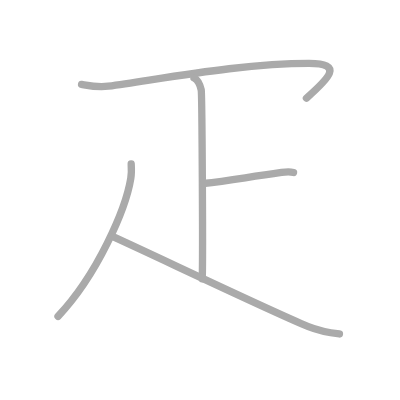
t = 0.00 s
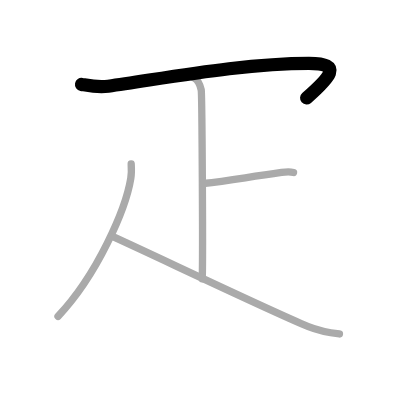
t = 1.00 s
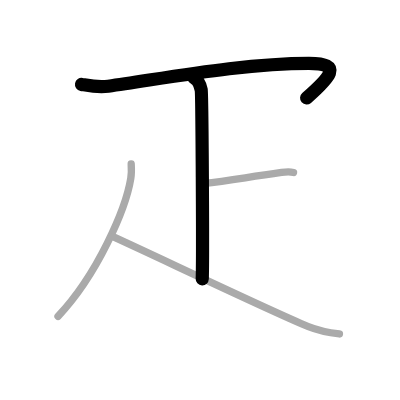
t = 2.00 s
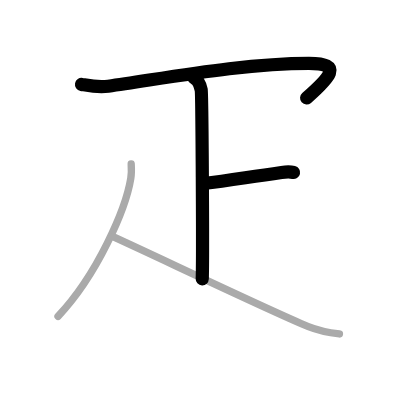
t = 3.00 s
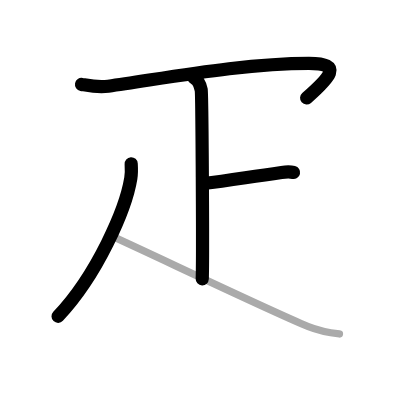
t = 4.00 s
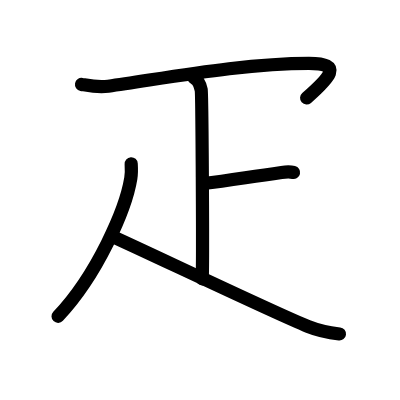
t = 5.00 s

The animated SVG that drew these frames (rendered in a browser with its animation timeline set to each time). Animation: 5 SMIL elements (animate=5); one cycle of 5.00 s.

<?xml version="1.0" standalone="no"?>
<!DOCTYPE svg PUBLIC "-//W3C//DTD SVG 1.1//EN"   "http://www.w3.org/Graphics/SVG/1.1/DTD/svg11.dtd">
<svg width="400px" height="400px"  version="1.1" xmlns="http://www.w3.org/2000/svg">
  <defs>
    <marker id="Triangle" viewBox="0 0 10 10" refX="0" refY="5" markerUnits="strokeWidth" markerWidth="3" style="stroke-opacity:0%;fill:#aaaaaa;" markerHeight="2" orient="auto">
      <path d="M 0 0 L 10 5 L 0 10 z" />
    </marker>
    
    <marker id="Arrow" viewBox="0 0 10 10" refX="5" refY="5" markerUnits="strokeWidth" markerWidth="1.8" style="stroke-opacity:0%;fill:#770000;" markerHeight="2" orient="auto">
      <path d="M 0 4 L 6 4 L 4 1 L 10 5 L 4 9 L 6 6 L 0 6 z" />
        <circle cx="5" cy="5" r="5" />
      </marker>
    
    <marker id="TriangleRed" viewBox="0 0 10 10" refX="0" refY="5" markerUnits="strokeWidth" markerWidth="3" style="stroke-opacity:0%;fill:#CC0000;" markerHeight="2" orient="auto">
      <path d="M 0 0 L 10 5 L 0 10 z" />
    </marker>
    
    <marker id="ArrowRed" viewBox="0 0 10 10" refX="5" refY="5" markerUnits="strokeWidth" markerWidth="1.8" style="stroke-opacity:0%;fill:#CC0000;" markerHeight="2" orient="auto">
      <path d="M 0 4 L 6 4 L 4 1 L 10 5 L 4 9 L 6 6 L 0 6 z" />
        <circle cx="5" cy="5" r="5" />
      </marker>
    
  </defs>
  
  <path style="fill:#ffffff; fill-opacity:100%; fill-rule:evenodd; stroke-width:0;" d="M 0 0 L 400px 0 L 400px 400px L 0 400px L 0 0" />

  <g transform="scale(3.6697247706422 3.6697247706422)">
<path style="fill:none; fill-opacity:0%; fill-rule:evenodd; stroke:#aaaaaa; stroke-opacity:100%; stroke-width: 1.5pt; stroke-linejoin:round; stroke-linecap:round;" d="M22.22 23c2.78 0.5 4.46 0.89 7.28 0.5c16-2.25 36.97-6.25 54.69-6.25c9.56 0 5.56 4-0.69 9.5"></path>
<path style="fill:none; fill-opacity:0%; fill-rule:evenodd; stroke:#aaaaaa; stroke-opacity:100%; stroke-width: 1.5pt; stroke-linejoin:round; stroke-linecap:round;" d="M52.87 21.25c1.09 0.5 1.74 2.25 1.96 3.25c0.22 1 0.5 45.25 0.28 51.5"></path>
<path style="fill:none; fill-opacity:0%; fill-rule:evenodd; stroke:#aaaaaa; stroke-opacity:100%; stroke-width: 1.5pt; stroke-linejoin:round; stroke-linecap:round;" d="M55.38 50c7.12-0.75 10.62-1.5 21.35-3c1.73-0.24 2.18-0.25 3.26 0"></path>
<path style="fill:none; fill-opacity:0%; fill-rule:evenodd; stroke:#aaaaaa; stroke-opacity:100%; stroke-width: 1.5pt; stroke-linejoin:round; stroke-linecap:round;" d="M35.75 44.64c0.06 0.99 0.12 2.56-0.11 3.98c-1.36 8.39-9.16 26.32-19.83 37.59"></path>
<path style="fill:none; fill-opacity:0%; fill-rule:evenodd; stroke:#aaaaaa; stroke-opacity:100%; stroke-width: 1.5pt; stroke-linejoin:round; stroke-linecap:round;" d="M30.75 64.5c8.2 3.64 44.2 20.84 53.11 24.42c3.02 1.21 5.61 1.73 8.64 2.08"></path>

<path style="fill:none; fill-opacity:0%; fill-rule:evenodd; stroke:#000000; stroke-opacity:100%; stroke-width: 2.7pt; stroke-linejoin:round; stroke-linecap:round;" d="M22.22 23c2.78 0.5 4.46 0.89 7.28 0.5c16-2.25 36.97-6.25 54.69-6.25c9.56 0 5.56 4-0.69 9.5" pathLength="100" stroke-dashoffset="100" stroke-dasharray="100 105"><animate id="dashAnim1" attributeName="stroke-dashoffset" from="100" to="0" dur="1s" calcMode="linear" fill="freeze"/></path>
<path style="fill:none; fill-opacity:0%; fill-rule:evenodd; stroke:#000000; stroke-opacity:100%; stroke-width: 2.7pt; stroke-linejoin:round; stroke-linecap:round;" d="M52.87 21.25c1.09 0.5 1.74 2.25 1.96 3.25c0.22 1 0.5 45.25 0.28 51.5" pathLength="100" stroke-dashoffset="100" stroke-dasharray="100 105"><animate id="dashAnim2" attributeName="stroke-dashoffset" from="100" to="0" dur="1s" calcMode="linear" begin="dashAnim1.end" fill="freeze"/></path>
<path style="fill:none; fill-opacity:0%; fill-rule:evenodd; stroke:#000000; stroke-opacity:100%; stroke-width: 2.7pt; stroke-linejoin:round; stroke-linecap:round;" d="M55.38 50c7.12-0.75 10.62-1.5 21.35-3c1.73-0.24 2.18-0.25 3.26 0" pathLength="100" stroke-dashoffset="100" stroke-dasharray="100 105"><animate id="dashAnim3" attributeName="stroke-dashoffset" from="100" to="0" dur="1s" calcMode="linear" begin="dashAnim2.end" fill="freeze"/></path>
<path style="fill:none; fill-opacity:0%; fill-rule:evenodd; stroke:#000000; stroke-opacity:100%; stroke-width: 2.7pt; stroke-linejoin:round; stroke-linecap:round;" d="M35.75 44.64c0.06 0.99 0.12 2.56-0.11 3.98c-1.36 8.39-9.16 26.32-19.83 37.59" pathLength="100" stroke-dashoffset="100" stroke-dasharray="100 105"><animate id="dashAnim4" attributeName="stroke-dashoffset" from="100" to="0" dur="1s" calcMode="linear" begin="dashAnim3.end" fill="freeze"/></path>
<path style="fill:none; fill-opacity:0%; fill-rule:evenodd; stroke:#000000; stroke-opacity:100%; stroke-width: 2.7pt; stroke-linejoin:round; stroke-linecap:round;" d="M30.75 64.5c8.2 3.64 44.2 20.84 53.11 24.42c3.02 1.21 5.61 1.73 8.64 2.08" pathLength="100" stroke-dashoffset="100" stroke-dasharray="100 105"><animate id="dashAnim5" attributeName="stroke-dashoffset" from="100" to="0" dur="1s" calcMode="linear" begin="dashAnim4.end" fill="freeze"/></path>

</g>

</svg>  
          
